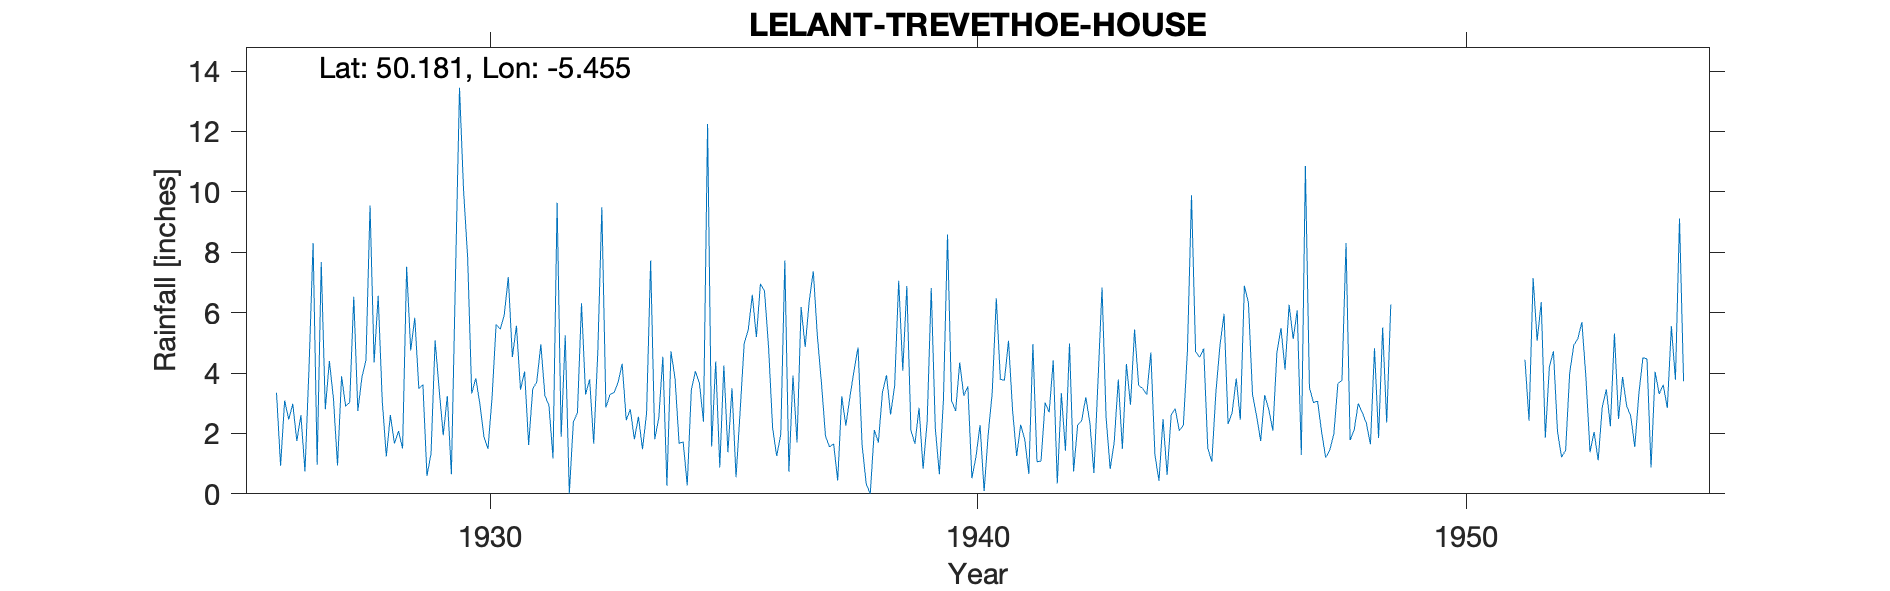

The file beside this chart, header and first rows:
LELANT-TREVETHOE-HOUSE, , , , , , , , , , , , , , , , , , , , , , , 
Grid ref, SW534369, Long, -5.455, Lat, 50.18, Elevation, 100, ft, , , , , , , , , , , , , , , 
Station no, 1871, , , , , , , , , , , , , , , , , , , , , , 
, 1920, 1921, 1922, 1923, 1924, 1925, 1926, 1927, 1928, 1929, 1930, 1931, 1932, 1933, 1934, 1935, 1936, 1937, 1938, 1939, 1940, 1941, 1942
January, , , , , , , , 7.68, 9.55, 3.48, 7.83, 5.57, 5.25, 3.35, 4.54, 1.57, 6.96, 6.39, 4.85, 6.88, 2.74, 3.76, 4.42
February, , , , , , , 3.35, 2.8, 4.35, 3.62, 3.32, 3.45, 0.01, 3.69, 0.27, 4.38, 6.71, 7.37, 1.62, 2.1, 4.35, 5.07, 0.34
March, , , , , , , 0.93, 4.4, 6.56, 0.59, 3.83, 4.05, 2.39, 4.31, 4.72, 0.87, 4.85, 5.22, 0.34, 1.66, 3.25, 2.76, 3.33
April, , , , , , , 3.09, 3.16, 3.09, 1.34, 2.99, 1.62, 2.68, 2.44, 3.82, 4.25, 2.17, 3.67, 0, 2.85, 3.56, 1.25, 1.43
May, , , , , , , 2.46, 0.94, 1.24, 5.08, 1.9, 3.47, 6.31, 2.8, 1.67, 1.38, 1.25, 1.91, 2.11, 0.83, 0.52, 2.29, 4.98
June, , , , , , , 2.98, 3.89, 2.61, 3.45, 1.49, 3.71, 3.29, 1.81, 1.72, 3.5, 1.97, 1.55, 1.7, 2.4, 1.23, 1.79, 0.74
July, , , , , , , 1.75, 2.9, 1.67, 1.94, 3.18, 4.95, 3.79, 2.55, 0.28, 0.55, 7.73, 1.66, 3.36, 6.82, 2.28, 0.66, 2.27
August, , , , , , , 2.61, 3.03, 2.08, 3.24, 5.61, 3.25, 1.66, 1.48, 3.44, 2.72, 0.73, 0.44, 3.93, 2.17, 0.09, 4.96, 2.43
September, , , , , , , 0.74, 6.53, 1.5, 0.65, 5.45, 2.93, 4.66, 2.67, 4.06, 4.98, 3.92, 3.23, 2.63, 0.65, 1.96, 1.06, 3.2
October, , , , , , , 4.19, 2.74, 7.52, 7.16, 5.92, 1.17, 9.49, 7.73, 3.67, 5.43, 1.7, 2.26, 3.58, 3.12, 3.36, 1.09, 2.37
November, , , , , , , 8.31, 3.86, 4.75, 13.45, 7.18, 9.64, 2.86, 1.81, 2.39, 6.59, 6.19, 3.2, 7.06, 8.59, 6.48, 3.02, 0.69
December, , , , , , , 0.96, 4.43, 5.83, 10.04, 4.53, 1.89, 3.29, 2.5, 12.25, 5.19, 4.86, 4.07, 4.08, 3.09, 3.79, 2.7, 3.71
Total, , , , , , , , 46.36, 50.75, 54.04, 53.23, 45.7, 45.68, 37.14, 42.83, 41.41, 49.04, 40.97, 35.26, 41.16, 33.61, 30.41, 29.91
1926 January estimated from maps, , , , , , , , , , , , , , , , , , , , , , , 
1927 Aug Total Revised values sent by ob…, , , , , , , , , , , , , , , , , , , , , , , 
1945 Apr 16 Letter stated small leak fou…, , , , , , , , , , , , , , , , , , , , , , , 
1937-1942 Results have seemed low Letter…, , , , , , , , , , , , , , , , , , , , , , , 
1949 May Observer writes that measure is…, , , , , , , , , , , , , , , , , , , , , , , 
1950 Not printed Low Gauge leaking badly, , , , , , , , , , , , , , , , , , , , , , , 
1951 Aug 31 New gauge installed at new l…, , , , , , , , , , , , , , , , , , , , , , , 
1954 Dec Terminated Property sold, , , , , , , , , , , , , , , , , , , , , , , 
